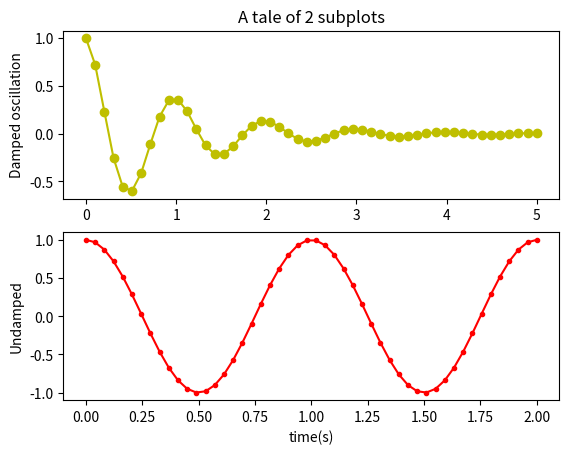

Python code for this plot:
# -*- coding:utf-8 -*-
# Time : 2019/10/19 下午 7:22 
# Author : 御承扬
# e-mail:[email redacted]
# project:  PyQt5
# File : line_point.py 
# @software: PyCharm


import numpy as np
import matplotlib.pyplot as plt

if __name__ == "__main__":
    x1 = np.linspace(0.0, 5.0)
    x2 = np.linspace(0.0, 2.0)
    y1 = np.cos(2 * np.pi * x1) * np.exp(-1 * x1)
    y2 = np.cos(2 * np.pi * x2)
    plt.subplot(2, 1, 1)
    plt.plot(x1, y1, 'yo-')
    plt.title('A tale of 2 subplots')
    plt.ylabel('Damped oscillation')
    plt.subplot(2, 1, 2)
    plt.plot(x2, y2, 'r.-')
    plt.xlabel('time(s)')
    plt.ylabel('Undamped')
    plt.show()
